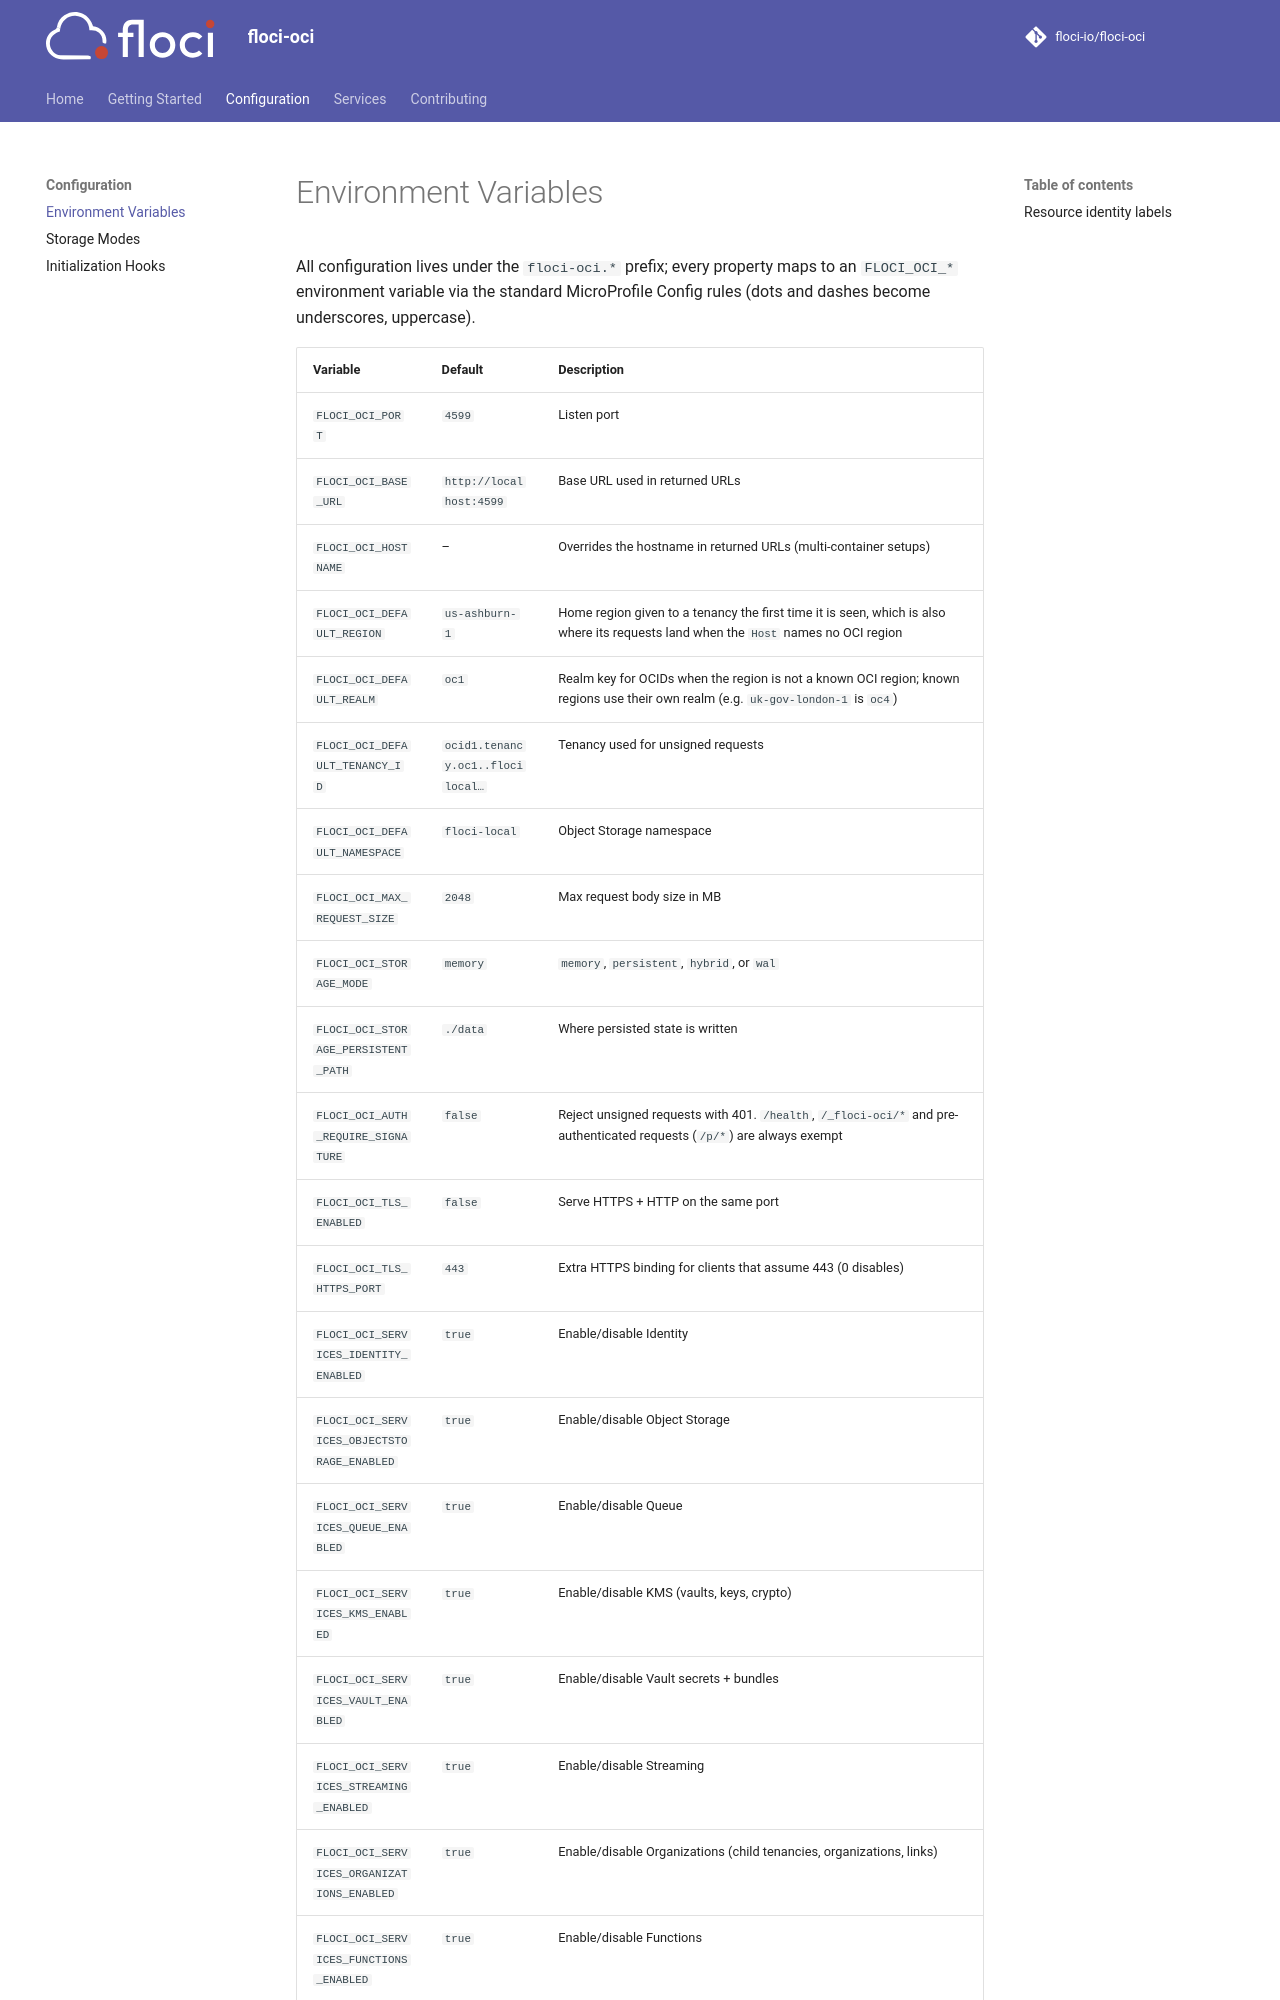

repository: Raviguntakala/floci-oci · page: configuration/environment-variables/index.html · generator: mkdocs

# Environment Variables

All configuration lives under the `floci-oci.*` prefix; every property maps to an
`FLOCI_OCI_*` environment variable via the standard MicroProfile Config rules
(dots and dashes become underscores, uppercase).
